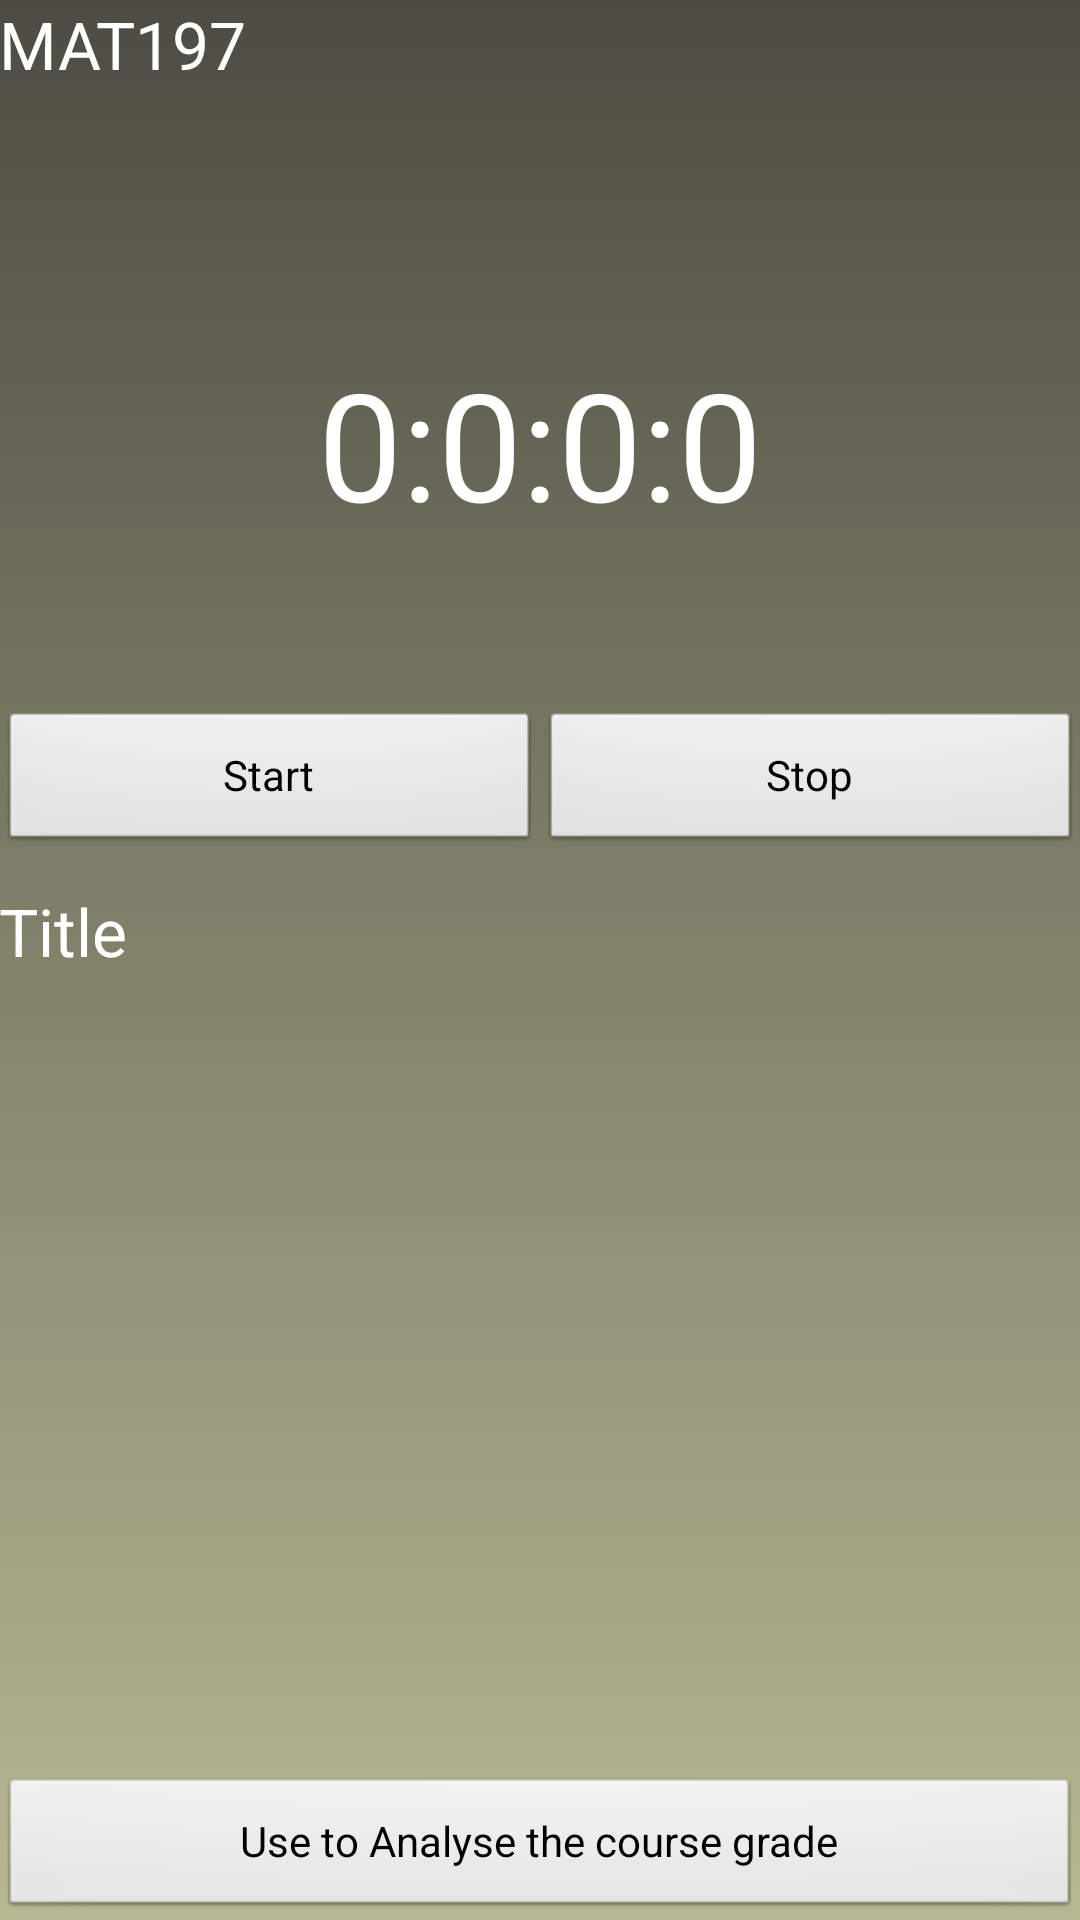

Reconstruct the res/layout file that produces this screen, plus the resources it refers to.
<!-- AndroidManifest.xml: application theme AppTheme -->
<!-- res/layout/activity_timer_class.xml -->
<LinearLayout xmlns:android="http://schemas.android.com/apk/res/android"
    xmlns:tools="http://schemas.android.com/tools"
    android:id="@+id/LinearLayout1"
    android:layout_width="match_parent"
    android:layout_height="match_parent"
    android:orientation="vertical"
    android:paddingBottom="@dimen/activity_vertical_margin"
    android:paddingLeft="@dimen/activity_horizontal_margin"
    android:paddingRight="@dimen/activity_horizontal_margin"
    android:paddingTop="@dimen/activity_vertical_margin"
    tools:context=".TimerClassActivity" 
    android:background="@color/background_gradient">

    <TextView
        android:id="@+id/textView1"
        android:layout_width="match_parent"
        android:layout_height="0dp"
        android:layout_weight="1"
        android:text="MAT197"
        android:textAppearance="?android:attr/textAppearanceLarge" />

    <TextView
        android:id="@+id/textView2"
        android:layout_width="match_parent"
        android:layout_height="0dp"
        android:layout_weight="3"
        android:gravity="center"
        android:text="0:0:0:0"
        android:textAppearance="?android:attr/textAppearanceLarge"
        android:textSize="50sp" />

    <LinearLayout
        android:layout_width="fill_parent"
        android:layout_height="0dp"
        android:layout_weight="1" >

        <Button
            android:id="@+id/button1"
            android:layout_width="0dp"
            android:layout_height="wrap_content"
            android:layout_weight="1"
            android:text="Start" />

        <Button
            android:id="@+id/button2"
            android:layout_width="0dp"
            android:layout_height="wrap_content"
            android:layout_weight="1"
            android:text="Stop" />

    </LinearLayout>

    <TextView
        android:id="@+id/textView3"
        android:layout_width="match_parent"
        android:layout_height="0dp"
        android:layout_weight="5"
        android:text="Title"
        android:textAppearance="?android:attr/textAppearanceLarge" />

    <Button
        android:id="@+id/button3"
        android:layout_width="match_parent"
        android:layout_height="wrap_content"
        android:text="Use to Analyse the course grade" />

</LinearLayout>
<!-- resources referenced by this layout -->
<resources>
  <style name="AppTheme" parent="android:Theme.Black" />
</resources>
